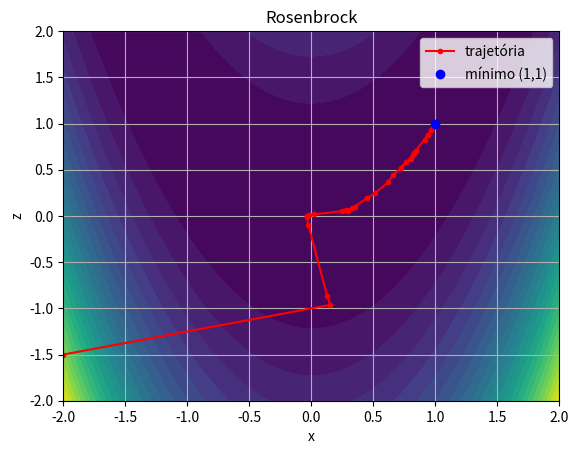

Python code for this plot:
import numpy as np
import matplotlib.pyplot as plt

def f(x):
    x0 = x[0]
    x1 = x[1]
    y = 100.0 * (x1 - x0*x0)**2 + (x0 - 1)**2 
    return y

def grad(x):
    x0 = x[0]
    x1 = x[1]
    gx0 = 200.0*(x1 - x0*x0)*(-2.0*x0) + 2.0*(x0-1.0)
    gx1 = 200.0*(x1 - x0*x0)
    return np.array([gx0, gx1])

# def updateHessian(H, rho, s, y):
#     I = np.eye(2)
#     A = I - rho * (s @ y.T)
#     B = I - rho * (y @ s.T)
#     H_new = A @ H @ B + rho * (s @ s.T)
#     return H_new

def two_loop_recursion(g,s_store,y_store):
    q = g.copy()
    alpha = np.zeros(len(s_store))
    beta = np.zeros(len(s_store))

    for i in reversed(range(len(s_store))):
        s = s_store[i]
        y = y_store[i]
        sy = np.sum(s * y)
        rho = 1.0 / sy
        alpha[i] = rho * np.sum(s * q)
        q = q - alpha[i] * y

    if len(s_store) > 0:
        s_last = s_store[-1]
        y_last = y_store[-1]

        sy = np.sum(s_last * y_last)
        yy = np.sum(y_last * y_last)

        gamma = sy / yy

    else:
        gamma = 1.0

    r = gamma * q

    for i in range(len(s_store)):
        s = s_store[i]
        y = y_store[i]
        sy = np.sum(s * y)
        rho = 1.0 / sy
        beta[i] = rho * np.sum(y * r)
        r = r + s * (alpha[i] - beta[i])

    return r

# def line_search(x, p, g):
#     alpha = 1.0
#     c1 = 1e-4
#     c2 = 0.9
#     fx = f(x)
#     gTp = np.dot(g, p)

#     for _ in range(30):
#         x_new = x + alpha * p
#         f_new = f(x_new)
#         g_new = grad(x_new)
#         g_newTp = np.dot(g_new, p)
#         print("gTp",gTp)
#         print("X0",fx)    
#         print("X_new",f_new)
#         print("alpha",alpha)
#         print(fx + c1 * alpha * gTp)

#         armijo = f_new <= fx + c1 * alpha * gTp
#         curvature = abs(g_newTp) <= c2 * abs(gTp)

#         if armijo and curvature:
#             return alpha

#         alpha *= 0.5
#         print("alpha", alpha)

#     return alpha

# def line_search(x,p):
#     a0 = 0.0
#     a1 = 0.3
#     a2 = 1

#     x0 = x + a0 * p
#     x1 = x + a1 * p
#     x2 = x + a2 * p

#     f0 = f(x0)
#     f1 = f(x1)
#     f2 = f(x2)

#     num = (a1*a1 - a2*a2)*f0 + (a2*a2 - a0*a0)*f1 + (a0*a0 - a1*a1)*f2 
#     den = (a1 - a2)*f0 + (a2 - a0)*f1 + (a0 - a1)*f2

#     print("a1 =", a1, "a2 =", a2)
#     print("f0 =", f0)
#     print("f1 =", f1)
#     print("f2 =", f2)
#     print("num =", num)
#     print("den =", den)
#     alpha = 0.5*(num / den)
#     print("alpha",alpha)

#     return alpha

def line_search(x, p, g):
    c1 = 1e-4
    fx = f(x)
    gTp0 = np.dot(g, p)
    alpha = 1.0
    lo = 0.0
    hi = None
    for it in range(30):
        x_new = x + alpha * p
        f_new = f(x_new)

        armijo = f_new <= fx + c1 * alpha * gTp0

        print("\n--- line_search_lo_hi ---")
        print("it =", it)
        print("lo =", lo, "hi =", hi)
        print("alpha =", alpha)
        print("f0 =", fx)
        print("f_new =", f_new)
        print("gTp0 =", gTp0)
        print("Armijo =", armijo)

        if armijo:
            return alpha

        hi = alpha
        alpha = 0.5 * (lo + hi)
    return alpha

ni = 30
x0 = -2.0
z0 = -1.5
x = np.array([x0, z0])
s_store = []
y_store = []
history = []
for _ in range(ni):
    g = grad(x)
    # g = g/np.max(np.abs(g))
    history.append((x[0], x[1]))
    p = -two_loop_recursion(g,s_store,y_store)
    alpha = line_search(x,p,g)
    x_new = x + alpha * p
    g_new = grad(x_new)
    # g_new = g_new/np.max(np.abs(g_new))
    s = (x_new - x)
    y = (g_new - g)
    s_store.append(s)
    y_store.append(y)
    x = x_new.copy()

history.append((x[0], x[1]))
history = np.array(history)

x1 = np.linspace(-2.0, 2.0, 400)
x2 = np.linspace(-2.0, 2.0, 400)
X1, X2 = np.meshgrid(x1, x2)
F = f([X1, X2])

plt.figure()
plt.contourf(X1, X2,F, levels=30)
plt.plot(history[:,0], history[:,1], 'r.-', label='trajetória')
plt.plot(1, 1, 'bo', label='mínimo (1,1)')
plt.xlabel("x")
plt.ylabel("z")
plt.title("Rosenbrock")
plt.legend()
plt.grid()
plt.show()
